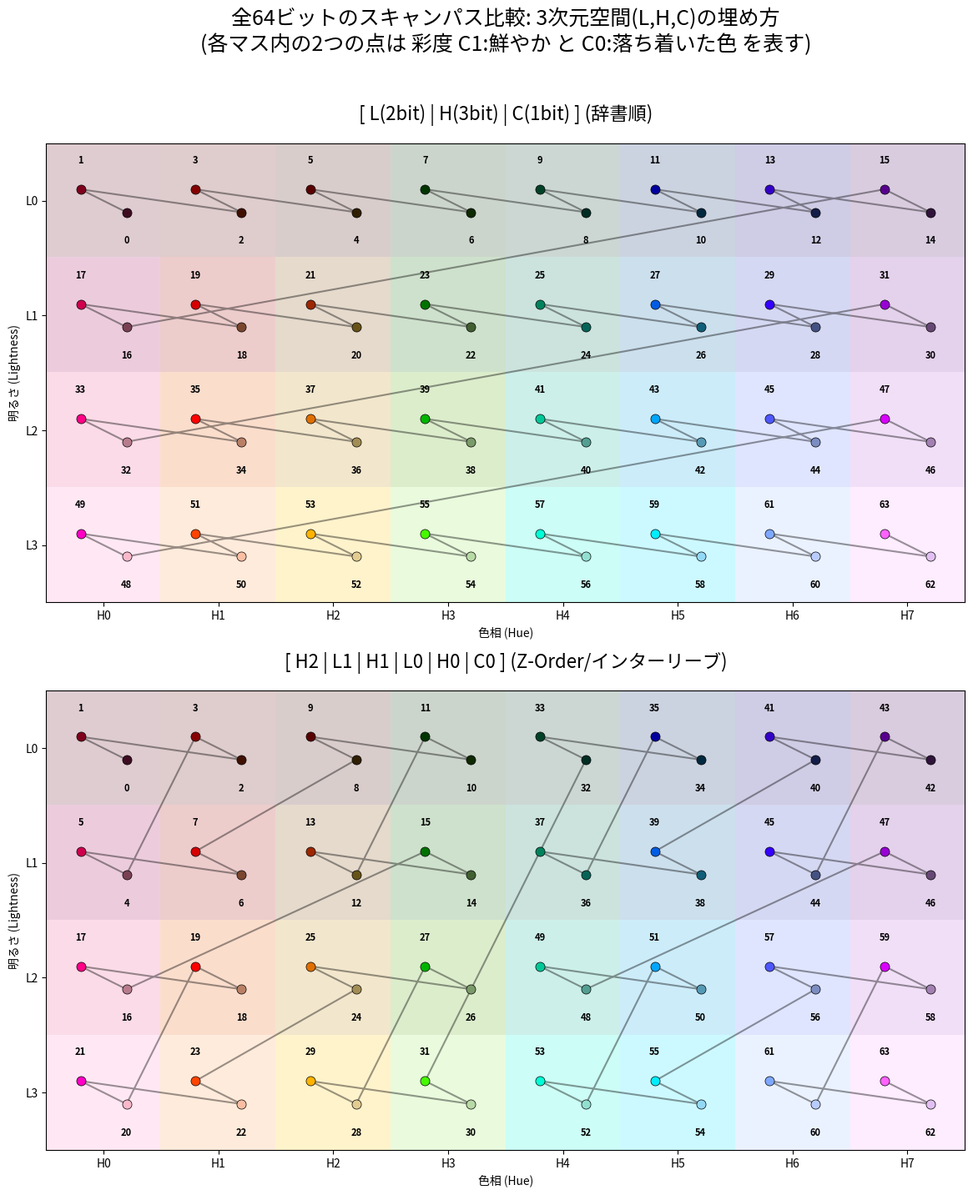

Generate this figure with matplotlib: (Note: this script raises an exception after producing the figure.)
import matplotlib.pyplot as plt
import matplotlib.font_manager as fm
import numpy as np
import math

# フォント設定
fonts = [f.name for f in fm.fontManager.ttflist if 'Noto Sans JP' in f.name]
if fonts:
    plt.rcParams['font.family'] = fonts[0]
else:
    plt.rcParams['font.family'] = 'sans-serif'

def oklch_to_rgb(L, C, H_deg):
    """OKLCH から sRGB (0.0-1.0) への変換"""
    h_rad = math.radians(H_deg)
    a = C * math.cos(h_rad)
    b_ok = C * math.sin(h_rad)
    l_ = L + 0.3963377774 * a + 0.2158037573 * b_ok
    m_ = L - 0.1055613458 * a - 0.0638541728 * b_ok
    s_ = L - 0.0894841775 * a - 1.291485548 * b_ok
    l3, m3, s3 = l_**3, m_**3, s_**3
    r_lin = +4.0767416621 * l3 - 3.3077115913 * m3 + 0.2309699292 * s3
    g_lin = -1.2684380046 * l3 + 2.6097574011 * m3 - 0.3413190965 * s3
    b_lin = -0.0041960863 * l3 - 0.7034186147 * m3 + 1.707614701 * s3
    def f(v): return 12.92 * v if v <= 0.0031308 else 1.055 * (v**(1/2.4)) - 0.055
    return (max(0, min(1, f(r_lin))), max(0, min(1, f(g_lin))), max(0, min(1, f(b_lin))))

lightness_steps = [0.25, 0.45, 0.65, 0.85]
chroma_steps = [0.08, 0.35]
hue_steps = [i * 45 for i in range(8)]

# 比較描画 (Linear vs Z-Order)
fig, axes = plt.subplots(2, 1, figsize=(16, 14))

modes = [
    "[ L(2bit) | H(3bit) | C(1bit) ] (辞書順)",
    "[ H2 | L1 | H1 | L0 | H0 | C0 ] (Z-Order/インターリーブ)"
]

for mode_idx, mode in enumerate(modes):
    ax = axes[mode_idx]
    
    # 背景のカラーグリッド (平均的な色で描画)
    grid_colors = np.zeros((4, 8, 3))
    for li in range(4):
        for hi in range(8):
            # 中間的な彩度で背景を表示
            grid_colors[li, hi] = oklch_to_rgb(lightness_steps[li], 0.2, hue_steps[hi])
    ax.imshow(grid_colors, extent=[-0.5, 7.5, 3.5, -0.5], alpha=0.2)
    
    # 全ビットのパスを計算
    path_x = []
    path_y = []
    
    for bit_pos in range(64):
        if mode_idx == 0:
            li_val = (bit_pos >> 4) & 0x3
            hi_val = (bit_pos >> 1) & 0x7
            ci_val = bit_pos & 0x1
        else:
            h2 = (bit_pos >> 5) & 1
            l1 = (bit_pos >> 4) & 1
            h1 = (bit_pos >> 3) & 1
            l0 = (bit_pos >> 2) & 1
            h0 = (bit_pos >> 1) & 1
            ci_val = bit_pos & 1
            li_val = (l1 << 1) | l0
            hi_val = (h2 << 2) | (h1 << 1) | h0
        
        # 1つのセル内に C0 (右) と C1 (左) のオフセットを設ける
        # 3次元の奥行きを2次元平面に投影するイメージ
        offset_x = -0.2 if ci_val == 1 else 0.2
        offset_y = -0.1 if ci_val == 1 else 0.1 # わずかにずらして立体感を出す
        
        px, py = hi_val + offset_x, li_val + offset_y
        path_x.append(px)
        path_y.append(py)
        
        # 個別のビットの色
        dot_color = oklch_to_rgb(lightness_steps[li_val], chroma_steps[ci_val], hue_steps[hi_val])
        ax.plot(px, py, marker='o', markersize=8, color=dot_color, markeredgecolor='black', markeredgewidth=0.5)
        
        # ビット番号を表示 (重なりを防ぐために位置を調整)
        ax.text(px, py + (0.25 if ci_val==0 else -0.25), str(bit_pos), 
                ha='center', va='center', fontsize=8, fontweight='bold')

    # スキャンパスを線で結ぶ
    ax.plot(path_x, path_y, color='black', alpha=0.4, linewidth=1.5, zorder=0)
    
    ax.set_title(f"{mode}", fontsize=16, pad=20)
    ax.set_xticks(range(8))
    ax.set_xticklabels([f"H{i}" for i in range(8)])
    ax.set_yticks(range(4))
    ax.set_yticklabels([f"L{i}" for i in range(4)])
    ax.set_xlabel("色相 (Hue)")
    ax.set_ylabel("明るさ (Lightness)")

plt.suptitle("全64ビットのスキャンパス比較: 3次元空間(L,H,C)の埋め方\n" 
             "(各マス内の2つの点は 彩度 C1:鮮やか と C0:落ち着いた色 を表す)", fontsize=18, y=1.02)
plt.tight_layout()
output_path = "docs/similar-image-oklch.png"
plt.savefig(output_path, bbox_inches='tight', dpi=150)
print(f"Full 64-bit visualization saved to: {output_path}")
plt.show()
